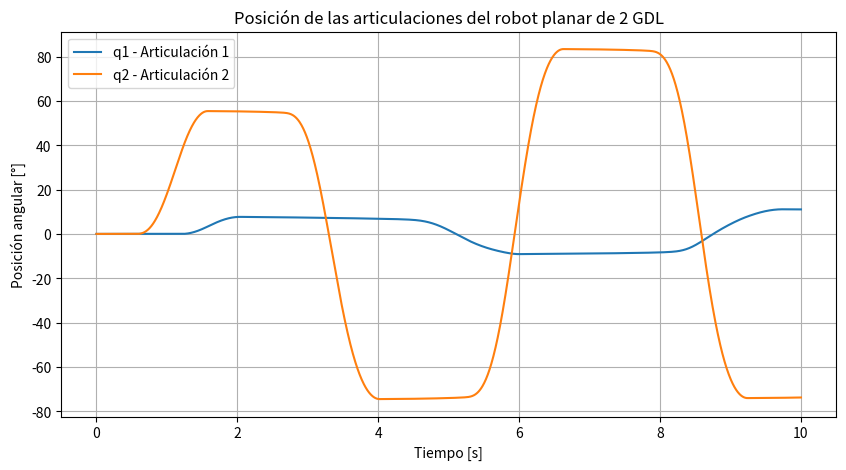
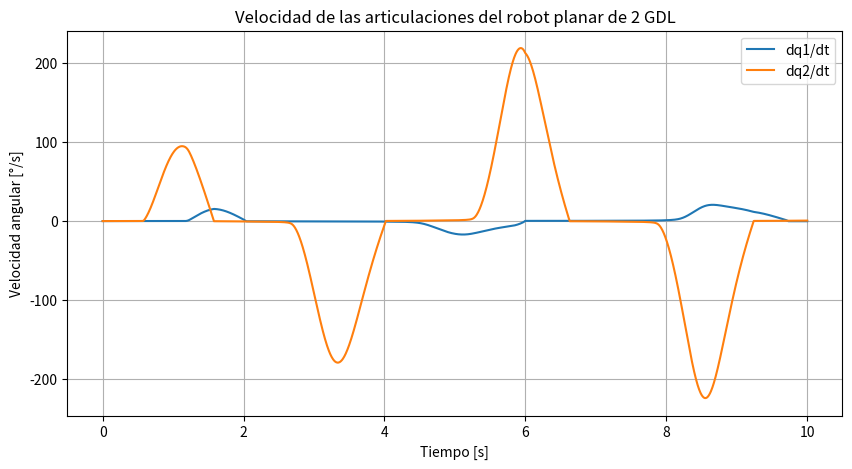

Write Python code to recreate these figures, in order.
# AF7 - Proyecto Final: Robot planar de 2 GDL


import numpy as np
import matplotlib.pyplot as plt
from scipy.integrate import solve_ivp

# Parámetros del eslabón 1
m1 = 23.902
l1 = 0.45
lc1 = 0.091
I1 = 1.266
b1 = 2.288
fc1 = 7.17
fe1 = 8.8

# Parámetros del eslabón 2
m2 = 3.88
l2 = 0.45
lc2 = 0.048
I2 = 0.093
b2 = 0.175
fc2 = 1.734
fe2 = 1.87

g = 9.81

# Término recurrente del modelo
h = m2 * l1 * lc2

print("Parámetros cargados correctamente.")
print(f"h = m2*l1*lc2 = {h:.6f}")



def matriz_inercia(q):
    q1, q2 = q

    M11 = (
        m1*lc1**2
        + m2*l1**2
        + m2*lc2**2
        + 2*h*np.cos(q2)
        + I1 + I2
    )

    M12 = m2*lc2**2 + h*np.cos(q2) + I2
    M22 = m2*lc2**2 + I2

    return np.array([
        [M11, M12],
        [M12, M22]
    ])



def matriz_coriolis(q, qd):
    q1, q2 = q
    qd1, qd2 = qd

    s2 = np.sin(q2)

    return np.array([
        [-2*h*s2*qd2, -h*s2*qd2],
        [ h*s2*qd1,    0.0]
    ])



def vector_gravedad(q):
    q1, q2 = q

    G1 = g * (
        (m1*lc1 + m2*l1)*np.sin(q1)
        + m2*lc2*np.sin(q1 + q2)
    )

    G2 = g * m2*lc2*np.sin(q1 + q2)

    return np.array([G1, G2])



def vector_friccion(qd, tau, k=50.0):
    qd = np.asarray(qd)
    tau = np.asarray(tau)

    # Aproximación suave de sign(qdot)
    signo_suave = np.tanh(k * qd)

    viscosa = np.array([b1, b2]) * qd
    coulomb = np.array([fc1, fc2]) * signo_suave

    # Aproximación del término de fricción estática cerca de qdot = 0
    limite_estatico = np.array([fe1, fe2])
    tau_saturado = np.clip(tau, -limite_estatico, limite_estatico)
    estatica = (1.0 - np.abs(signo_suave)) * tau_saturado

    return viscosa + coulomb + estatica



def torque_motor(t):
    tau1 = 12.0 * np.sin(0.8 * t)
    tau2 = 3.0 * np.sin(1.2 * t)
    return np.array([tau1, tau2])



def modelo_robot(t, x):
    q = x[0:2]
    qd = x[2:4]

    tau = torque_motor(t)
    M = matriz_inercia(q)
    C = matriz_coriolis(q, qd)
    G = vector_gravedad(q)
    F = vector_friccion(qd, tau)

    # M(q) qdd = tau - C(q,qd)qd - G(q) - F(qd)
    qdd = np.linalg.solve(M, tau - C @ qd - G - F)

    return np.concatenate((qd, qdd))



# Condiciones iniciales
x0 = [0.0, 0.0, 0.0, 0.0]

# Tiempo
ti = 0.0
tf = 10.0
t_eval = np.linspace(ti, tf, 2001)

sol = solve_ivp(
    modelo_robot,
    [ti, tf],
    x0,
    t_eval=t_eval,
    method="RK45",
    max_step=0.02,
    rtol=1e-5,
    atol=1e-7
)

if not sol.success:
    raise RuntimeError(sol.message)

t = sol.t
q1 = sol.y[0]
q2 = sol.y[1]
qd1 = sol.y[2]
qd2 = sol.y[3]

q1_deg = np.rad2deg(q1)
q2_deg = np.rad2deg(q2)
qd1_deg = np.rad2deg(qd1)
qd2_deg = np.rad2deg(qd2)

print("Simulación terminada correctamente.")
print(f"Tiempo final: {t[-1]:.1f} s")



plt.figure(figsize=(10, 5))
plt.plot(t, q1_deg, label="q1 - Articulación 1")
plt.plot(t, q2_deg, label="q2 - Articulación 2")
plt.xlabel("Tiempo [s]")
plt.ylabel("Posición angular [°]")
plt.title("Posición de las articulaciones del robot planar de 2 GDL")
plt.grid(True)
plt.legend()
plt.show()



plt.figure(figsize=(10, 5))
plt.plot(t, qd1_deg, label="dq1/dt")
plt.plot(t, qd2_deg, label="dq2/dt")
plt.xlabel("Tiempo [s]")
plt.ylabel("Velocidad angular [°/s]")
plt.title("Velocidad de las articulaciones del robot planar de 2 GDL")
plt.grid(True)
plt.legend()
plt.show()



print("Rangos obtenidos en el caso de prueba:")
print(f"q1: {q1_deg.min():.2f}° a {q1_deg.max():.2f}°")
print(f"q2: {q2_deg.min():.2f}° a {q2_deg.max():.2f}°")
print(f"dq1/dt: {qd1_deg.min():.2f}°/s a {qd1_deg.max():.2f}°/s")
print(f"dq2/dt: {qd2_deg.min():.2f}°/s a {qd2_deg.max():.2f}°/s")
